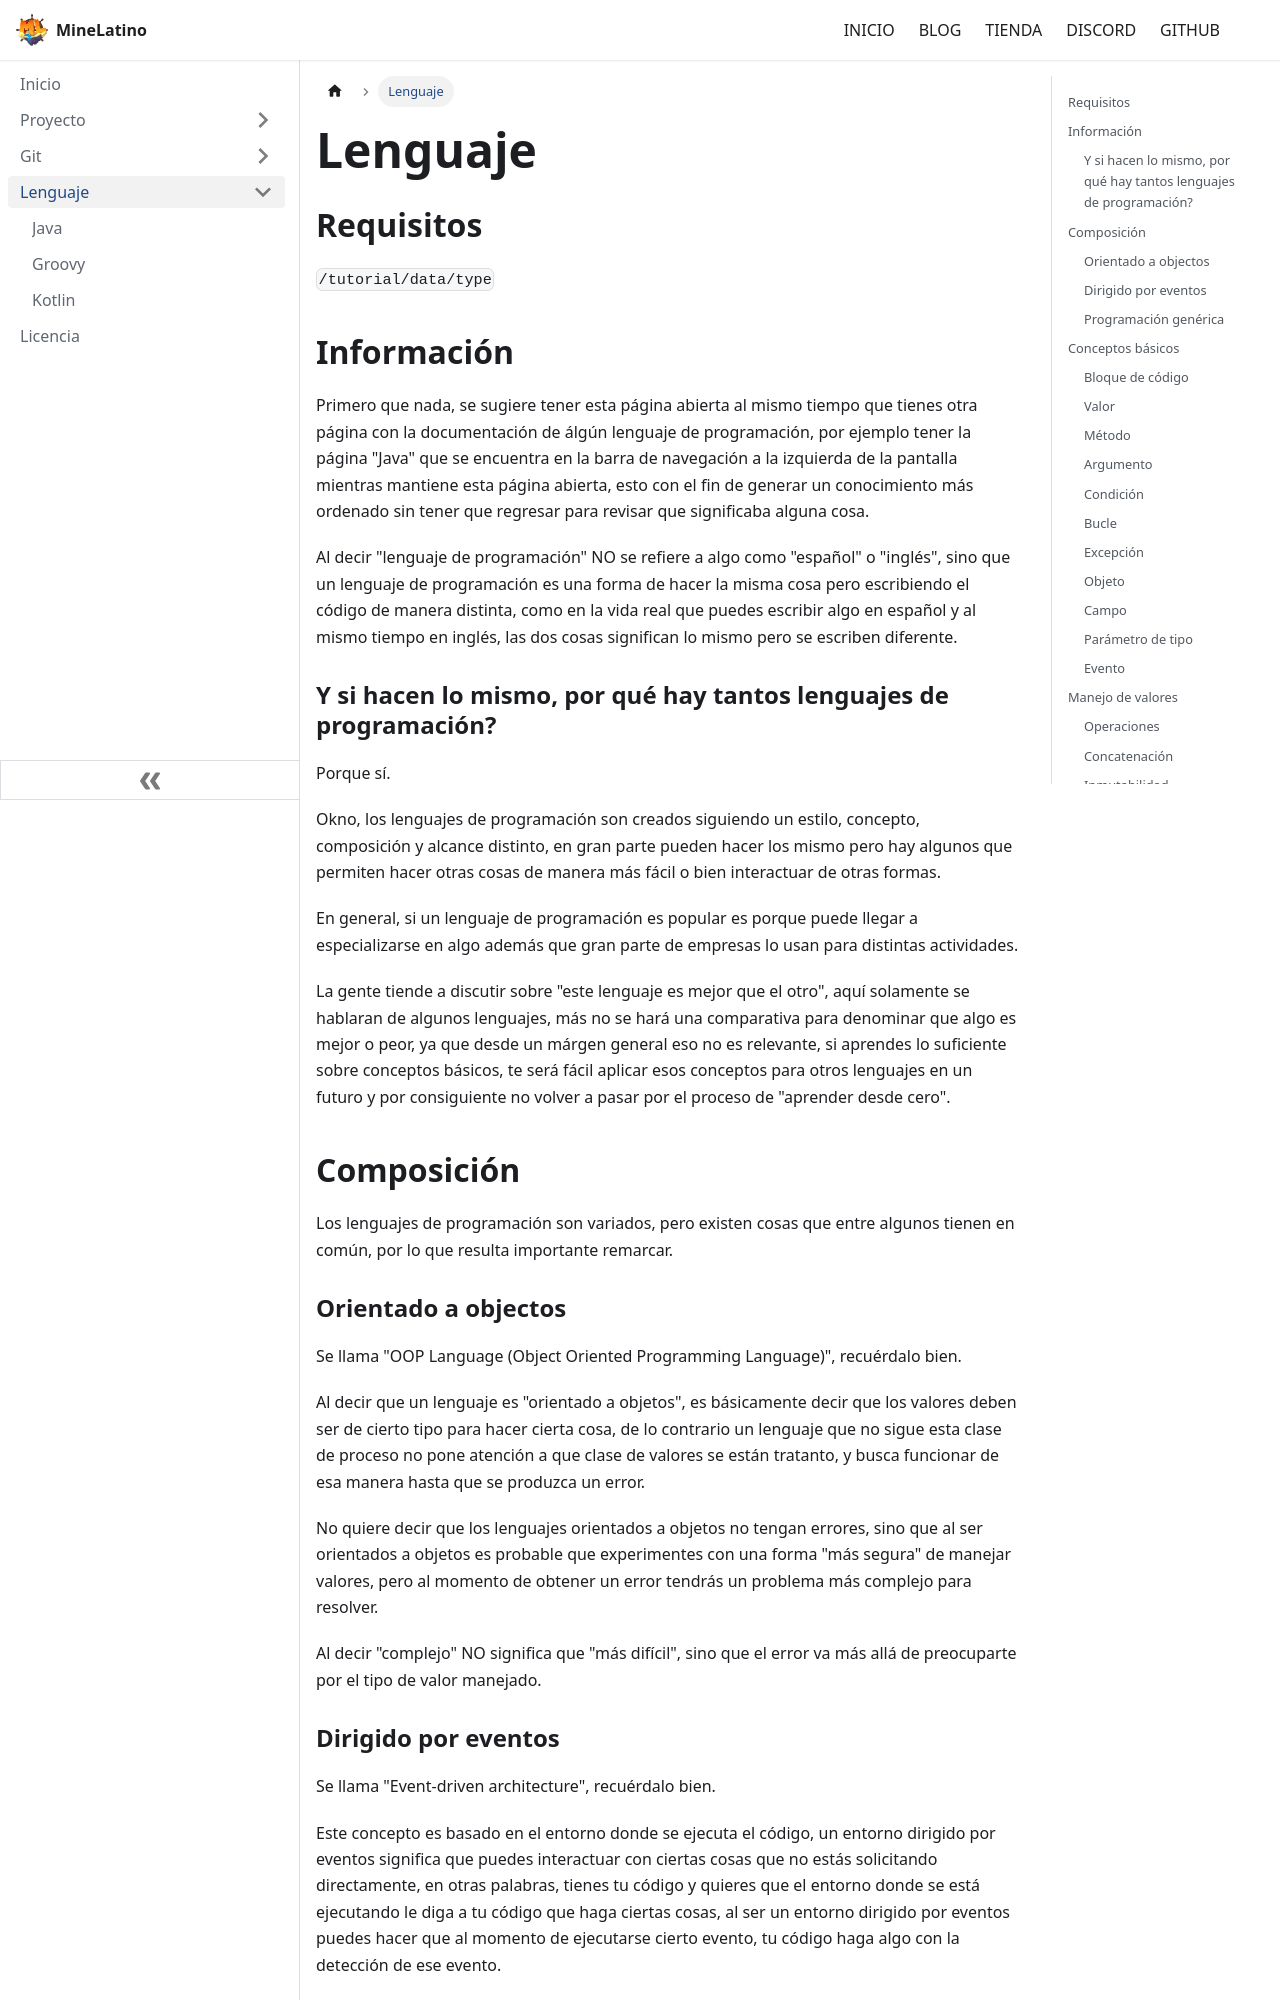

repository: MineLAT/docs · page: dev/language/index.html · generator: docusaurus

---
sidebar_position: 4
title: Lenguaje
description: Documentación sobre lenguajes de programación.
---

```mdx-code-block
import DocCard from '@theme/DocCard';
```

## Requisitos

`/tutorial/data/type`

## Información

Primero que nada, se sugiere tener esta página abierta al mismo tiempo que tienes otra página con la documentación de álgún lenguaje de programación, por ejemplo tener la página "Java" que se encuentra en la barra de navegación a la izquierda de la pantalla mientras mantiene esta página abierta, esto con el fin de generar un conocimiento más ordenado sin tener que regresar para revisar que significaba alguna cosa.

Al decir "lenguaje de programación" NO se refiere a algo como "español" o "inglés", sino que un lenguaje de programación es una forma de hacer la misma cosa pero escribiendo el código de manera distinta, como en la vida real que puedes escribir algo en español y al mismo tiempo en inglés, las dos cosas significan lo mismo pero se escriben diferente.

### Y si hacen lo mismo, por qué hay tantos lenguajes de programación?

Porque sí.

Okno, los lenguajes de programación son creados siguiendo un estilo, concepto, composición y alcance distinto, en gran parte pueden hacer los mismo pero hay algunos que permiten hacer otras cosas de manera más fácil o bien interactuar de otras formas.

En general, si un lenguaje de programación es popular es porque puede llegar a especializarse en algo además que gran parte de empresas lo usan para distintas actividades.

La gente tiende a discutir sobre "este lenguaje es mejor que el otro", aquí solamente se hablaran de algunos lenguajes, más no se hará una comparativa para denominar que algo es mejor o peor, ya que desde un márgen general eso no es relevante, si aprendes lo suficiente sobre conceptos básicos, te será fácil aplicar esos conceptos para otros lenguajes en un futuro y por consiguiente no volver a pasar por el proceso de "aprender desde cero".

## Composición

Los lenguajes de programación son variados, pero existen cosas que entre algunos tienen en común, por lo que resulta importante remarcar.
